Run: headless pygame with SDL's dummy video driver; simulated clock (each Clock.tick advances the game by its frame time, no real sleeping); random seed 0; keys injected as events and as key.get_pressed() state; no mouse input.
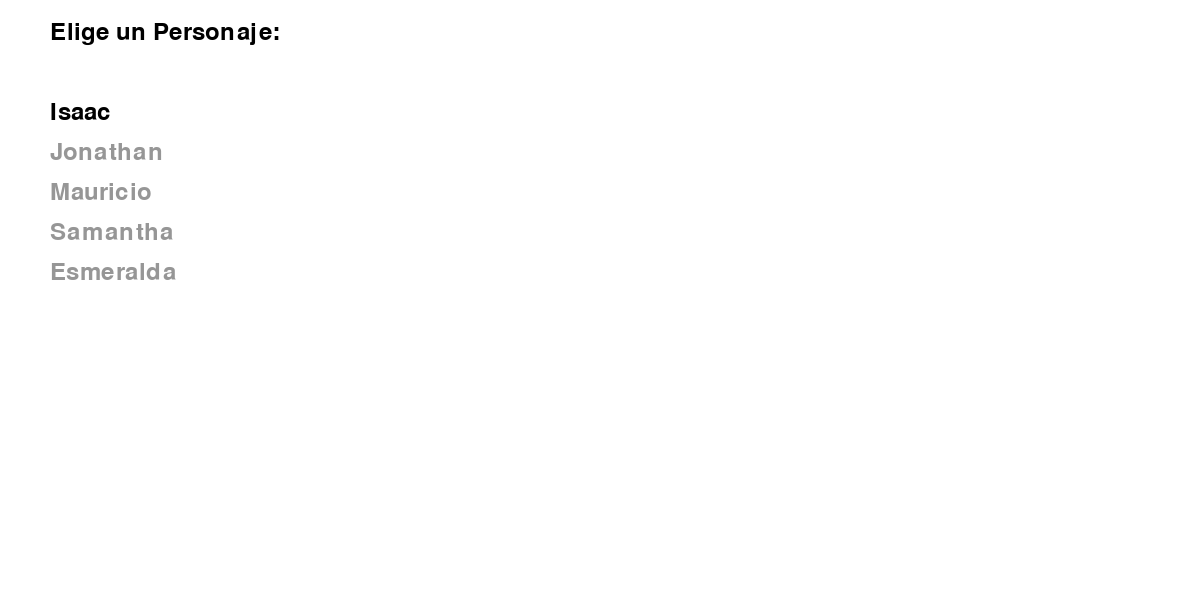
Frame 1 of 4 · flips 1–60 · no input
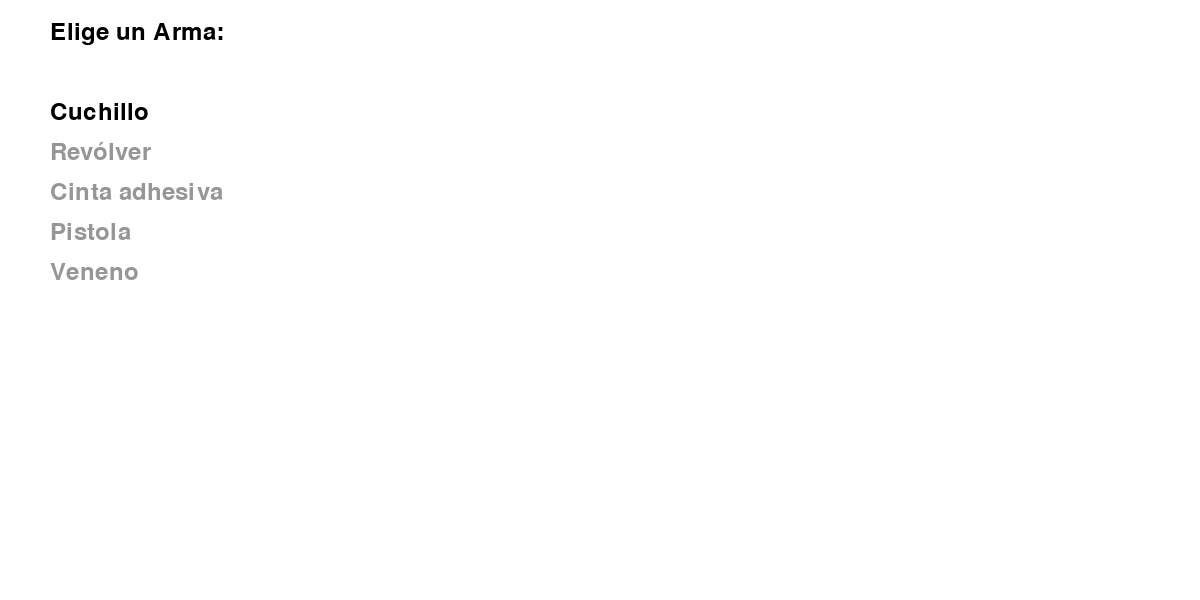
Frame 2 of 4 · flips 61–180 · tapped SPACE, RETURN · held RIGHT (→), D
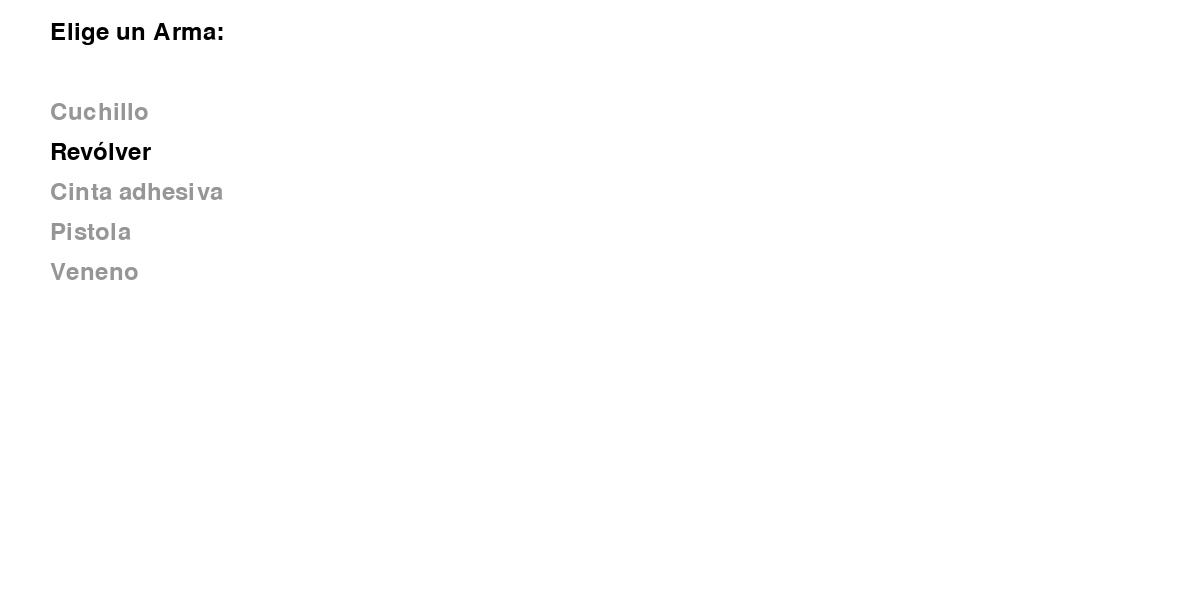
Frame 3 of 4 · flips 181–300 · held DOWN (↓), S
Frame 4 of 4 · flips 301–420 · held LEFT (←), A, UP (↑), W · screen same as frame 2, image omitted

The pygame program that drew these frames:

import pygame

# Inicializar Pygame
pygame.init()

# Dimensiones de la pantalla
screen_width = 1200
screen_height = 600
screen = pygame.display.set_mode((screen_width, screen_height))
pygame.display.set_caption("Juego de Clue")

# Colores
WHITE = (255, 255, 255)
BLACK = (0, 0, 0)

# Personajes, armas y locaciones
characters = [
    ("Isaac", "Ingeniero"),
    ("Jonathan", "Militar"),
    ("Mauricio", "Maestro"),
    ("Samantha", "Escritora"),
    ("Esmeralda", "Científica"),
]

weapons = [
    "Cuchillo",
    "Revólver",
    "Cinta adhesiva",
    "Pistola",
    "Veneno",
]

locations = [
    "Biblioteca",
    "Cocina",
    "Salón",
    "Comedor",
    "Jardín",
]

# Historias personalizadas
def get_story(character, weapon, location):
    stories = {
        ("Isaac", "Cuchillo", "Biblioteca"): "Isaac apuñaló a su rival en la biblioteca durante una investigación fallida.",
        ("Isaac", "Revólver", "Biblioteca"): "Isaac disparó al intruso en la biblioteca después de descubrirlo husmeando entre sus libros.",
        ("Isaac", "Cinta adhesiva", "Biblioteca"): "Isaac inmovilizó a su oponente con cinta adhesiva mientras buscaba pruebas.",
        ("Isaac", "Pistola", "Biblioteca"): "Isaac usó su pistola para silenciar a un ladrón en la biblioteca.",
        ("Isaac", "Veneno", "Biblioteca"): "Isaac envenenó la bebida de un rival en la biblioteca tras una acalorada discusión.",

        ("Isaac", "Cuchillo", "Jardín"): "Isaac apuñaló a un testigo en el jardín durante un oscuro encuentro.",
        ("Isaac", "Revólver", "Jardín"): "Isaac disparó a su adversario en el jardín tras descubrir un secreto.",
        ("Isaac", "Cinta adhesiva", "Jardín"): "Isaac utilizó cinta adhesiva para inmovilizar a su rival en el jardín.",
        ("Isaac", "Pistola", "Jardín"): "Isaac disparó a un enemigo en el jardín después de un trato fallido.",
        ("Isaac", "Veneno", "Jardín"): "Isaac envenenó la comida de un rival en el jardín.",

        ("Isaac", "Cuchillo", "Salón"): "Isaac apuñaló a su crítico en el salón tras una amarga discusión.",
        ("Isaac", "Revólver", "Salón"): "Isaac disparó a un rival en el salón, celoso de su éxito.",
        ("Isaac", "Cinta adhesiva", "Salón"): "Isaac utilizó cinta adhesiva para inmovilizar a un rival en el salón.",
        ("Isaac", "Pistola", "Salón"): "Isaac disparó en el salón durante una pelea artística.",
        ("Isaac", "Veneno", "Salón"): "Isaac envenenó a un crítico de arte en el salón durante una exposición.",

        ("Isaac", "Cuchillo", "Cocina"): "Isaac apuñaló a su enemigo en la cocina mientras preparaba una cena.",
        ("Isaac", "Revólver", "Cocina"): "Isaac disparó a un rival en la cocina tras una fuerte discusión.",
        ("Isaac", "Cinta adhesiva", "Cocina"): "Isaac utilizó cinta adhesiva para inmovilizar a su rival en la cocina.",
        ("Isaac", "Pistola", "Cocina"): "Isaac disparó en la cocina tras descubrir un secreto oculto.",
        ("Isaac", "Veneno", "Cocina"): "Isaac envenenó la comida de su rival en la cocina.",

        ("Isaac", "Cuchillo", "Comedor"): "Isaac apuñaló a un traidor en el comedor durante una cena.",
        ("Isaac", "Revólver", "Comedor"): "Isaac disparó a un espía en el comedor mientras cenaban.",
        ("Isaac", "Cinta adhesiva", "Comedor"): "Isaac inmovilizó a su adversario con cinta adhesiva en el comedor.",
        ("Isaac", "Pistola", "Comedor"): "Isaac disparó en el comedor para proteger un secreto.",
        ("Isaac", "Veneno", "Comedor"): "Isaac envenenó a un rival en el comedor, acabando con la competencia.",

        ("Jonathan", "Cuchillo", "Biblioteca"): "Jonathan apuñaló a su rival en la biblioteca durante una investigación fallida.",
        ("Jonathan", "Revólver", "Biblioteca"): "Jonathan disparó al intruso en la biblioteca después de descubrirlo husmeando entre sus libros.",
        ("Jonathan", "Cinta adhesiva", "Biblioteca"): "Jonathan inmovilizó a su oponente con cinta adhesiva mientras buscaba pruebas.",
        ("Jonathan", "Pistola", "Biblioteca"): "Jonathan usó su pistola para silenciar a un ladrón en la biblioteca.",
        ("Jonathan", "Veneno", "Biblioteca"): "Jonathan envenenó la bebida de un rival en la biblioteca tras una acalorada discusión.",

        ("Jonathan", "Cuchillo", "Jardín"): "Jonathan apuñaló a un testigo en el jardín durante un oscuro encuentro.",
        ("Jonathan", "Revólver", "Jardín"): "Jonathan disparó a su adversario en el jardín tras descubrir un secreto.",
        ("Jonathan", "Cinta adhesiva", "Jardín"): "Jonathan utilizó cinta adhesiva para inmovilizar a su rival en el jardín.",
        ("Jonathan", "Pistola", "Jardín"): "Jonathan disparó a un enemigo en el jardín después de un trato fallido.",
        ("Jonathan", "Veneno", "Jardín"): "Jonathan envenenó la comida de un rival en el jardín.",

        ("Jonathan", "Cuchillo", "Salón"): "Jonathan apuñaló a su crítico en el salón tras una amarga discusión.",
        ("Jonathan", "Revólver", "Salón"): "Jonathan disparó a un rival en el salón, celoso de su éxito.",
        ("Jonathan", "Cinta adhesiva", "Salón"): "Jonathan utilizó cinta adhesiva para inmovilizar a un rival en el salón.",
        ("Jonathan", "Pistola", "Salón"): "Jonathan disparó en el salón durante una pelea artística.",
        ("Jonathan", "Veneno", "Salón"): "Jonathan envenenó a un crítico de arte en el salón durante una exposición.",

        ("Jonathan", "Cuchillo", "Cocina"): "Jonathan apuñaló a su enemigo en la cocina mientras preparaba una cena.",
        ("Jonathan", "Revólver", "Cocina"): "Jonathan disparó a un rival en la cocina tras una fuerte discusión.",
        ("Jonathan", "Cinta adhesiva", "Cocina"): "Jonathan utilizó cinta adhesiva para inmovilizar a su rival en la cocina.",
        ("Jonathan", "Pistola", "Cocina"): "Jonathan disparó en la cocina tras descubrir un secreto oculto.",
        ("Jonathan", "Veneno", "Cocina"): "Jonathan envenenó la comida de su rival en la cocina.",

        ("Jonathan", "Cuchillo", "Comedor"): "Jonathan apuñaló a un traidor en el comedor durante una cena.",
        ("Jonathan", "Revólver", "Comedor"): "Jonathan disparó a un espía en el comedor mientras cenaban.",
        ("Jonathan", "Cinta adhesiva", "Comedor"): "Jonathan inmovilizó a su adversario con cinta adhesiva en el comedor.",
        ("Jonathan", "Pistola", "Comedor"): "Jonathan disparó en el comedor para proteger un secreto.",
        ("Jonathan", "Veneno", "Comedor"): "Jonathan envenenó a un rival en el comedor, acabando con la competencia.",
        
        ("Mauricio", "Cuchillo", "Biblioteca"): "Mauricio apuñaló a su rival en la biblioteca durante una investigación fallida.",
        ("Mauricio", "Revólver", "Biblioteca"): "Mauricio disparó al intruso en la biblioteca después de descubrirlo husmeando entre sus libros.",
        ("Mauricio", "Cinta adhesiva", "Biblioteca"): "Mauricio inmovilizó a su oponente con cinta adhesiva mientras buscaba pruebas.",
        ("Mauricio", "Pistola", "Biblioteca"): "Mauricio usó su pistola para silenciar a un ladrón en la biblioteca.",
        ("Mauricio", "Veneno", "Biblioteca"): "Mauricio envenenó la bebida de un rival en la biblioteca tras una acalorada discusión.",

        ("Mauricio", "Cuchillo", "Jardín"): "Mauricio apuñaló a un testigo en el jardín durante un oscuro encuentro.",
        ("Mauricio", "Revólver", "Jardín"): "Mauricio disparó a su adversario en el jardín tras descubrir un secreto.",
        ("Mauricio", "Cinta adhesiva", "Jardín"): "Mauricio utilizó cinta adhesiva para inmovilizar a su rival en el jardín.",
        ("Mauricio", "Pistola", "Jardín"): "Mauricio disparó a un enemigo en el jardín después de un trato fallido.",
        ("Mauricio", "Veneno", "Jardín"): "Mauricio envenenó la comida de un rival en el jardín.",

        ("Mauricio", "Cuchillo", "Salón"): "Mauricio apuñaló a su crítico en el salón tras una amarga discusión.",
        ("Mauricio", "Revólver", "Salón"): "Mauricio disparó a un rival en el salón, celoso de su éxito.",
        ("Mauricio", "Cinta adhesiva", "Salón"): "Mauricio utilizó cinta adhesiva para inmovilizar a un rival en el salón.",
        ("Mauricio", "Pistola", "Salón"): "Mauricio disparó en el salón durante una pelea artística.",
        ("Mauricio", "Veneno", "Salón"): "Mauricio envenenó a un crítico de arte en el salón durante una exposición.",

        ("Mauricio", "Cuchillo", "Cocina"): "Mauricio apuñaló a su enemigo en la cocina mientras preparaba una cena.",
        ("Mauricio", "Revólver", "Cocina"): "Mauricio disparó a un rival en la cocina tras una fuerte discusión.",
        ("Mauricio", "Cinta adhesiva", "Cocina"): "Mauricio utilizó cinta adhesiva para inmovilizar a su rival en la cocina.",
        ("Mauricio", "Pistola", "Cocina"): "Mauricio disparó en la cocina tras descubrir un secreto oculto.",
        ("Mauricio", "Veneno", "Cocina"): "Mauricio envenenó la comida de su rival en la cocina.",

        ("Mauricio", "Cuchillo", "Comedor"): "Mauricio apuñaló a un traidor en el comedor durante una cena.",
        ("Mauricio", "Revólver", "Comedor"): "Mauricio disparó a un espía en el comedor mientras cenaban.",
        ("Mauricio", "Cinta adhesiva", "Comedor"): "Mauricio inmovilizó a su adversario con cinta adhesiva en el comedor.",
        ("Mauricio", "Pistola", "Comedor"): "Mauricio disparó en el comedor para proteger un secreto.",
        ("Mauricio", "Veneno", "Comedor"): "Mauricio envenenó a un rival en el comedor, acabando con la competencia.",
        
        ("Samantha", "Cuchillo", "Biblioteca"): "Samantha apuñaló a su rival en la biblioteca durante una investigación fallida.",
        ("Samantha", "Revólver", "Biblioteca"): "Samantha disparó al intruso en la biblioteca después de descubrirlo husmeando entre sus libros.",
        ("Samantha", "Cinta adhesiva", "Biblioteca"): "Samantha inmovilizó a su oponente con cinta adhesiva mientras buscaba pruebas.",
        ("Samantha", "Pistola", "Biblioteca"): "Samantha usó su pistola para silenciar a un ladrón en la biblioteca.",
        ("Samantha", "Veneno", "Biblioteca"): "Samantha envenenó la bebida de un rival en la biblioteca tras una acalorada discusión.",

        ("Samantha", "Cuchillo", "Jardín"): "Samantha apuñaló a un testigo en el jardín durante un oscuro encuentro.",
        ("Samantha", "Revólver", "Jardín"): "Samantha disparó a su adversario en el jardín tras descubrir un secreto.",
        ("Samantha", "Cinta adhesiva", "Jardín"): "Samantha utilizó cinta adhesiva para inmovilizar a su rival en el jardín.",
        ("Samantha", "Pistola", "Jardín"): "Samantha disparó a un enemigo en el jardín después de un trato fallido.",
        ("Samantha", "Veneno", "Jardín"): "Samantha envenenó la comida de un rival en el jardín.",

        ("Samantha", "Cuchillo", "Salón"): "Samantha apuñaló a su crítico en el salón tras una amarga discusión.",
        ("Samantha", "Revólver", "Salón"): "Samantha disparó a un rival en el salón, celoso de su éxito.",
        ("Samantha", "Cinta adhesiva", "Salón"): "Samantha utilizó cinta adhesiva para inmovilizar a un rival en el salón.",
        ("Samantha", "Pistola", "Salón"): "Samantha disparó en el salón durante una pelea artística.",
        ("Samantha", "Veneno", "Salón"): "Samantha envenenó a un crítico de arte en el salón durante una exposición.",

        ("Samantha", "Cuchillo", "Cocina"): "Samantha apuñaló a su enemigo en la cocina mientras preparaba una cena.",
        ("Samantha", "Revólver", "Cocina"): "Samantha disparó a un rival en la cocina tras una fuerte discusión.",
        ("Samantha", "Cinta adhesiva", "Cocina"): "Samantha utilizó cinta adhesiva para inmovilizar a su rival en la cocina.",
        ("Samantha", "Pistola", "Cocina"): "Samantha disparó en la cocina tras descubrir un secreto oculto.",
        ("Samantha", "Veneno", "Cocina"): "Samantha envenenó la comida de su rival en la cocina.",

        ("Samantha", "Cuchillo", "Comedor"): "Samantha apuñaló a un traidor en el comedor durante una cena.",
        ("Samantha", "Revólver", "Comedor"): "Samantha disparó a un espía en el comedor mientras cenaban.",
        ("Samantha", "Cinta adhesiva", "Comedor"): "Samantha inmovilizó a su adversario con cinta adhesiva en el comedor.",
        ("Samantha", "Pistola", "Comedor"): "Samantha disparó en el comedor para proteger un secreto.",
        ("Samantha", "Veneno", "Comedor"): "Samantha envenenó a un rival en el comedor, acabando con la competencia.",
        
        ("Esmeralda", "Cuchillo", "Biblioteca"): "Esmeralda apuñaló a su rival en la biblioteca durante una investigación fallida.",
        ("Esmeralda", "Revólver", "Biblioteca"): "Esmeralda disparó al intruso en la biblioteca después de descubrirlo husmeando entre sus libros.",
        ("Esmeralda", "Cinta adhesiva", "Biblioteca"): "Esmeralda inmovilizó a su oponente con cinta adhesiva mientras buscaba pruebas.",
        ("Esmeralda", "Pistola", "Biblioteca"): "Esmeralda usó su pistola para silenciar a un ladrón en la biblioteca.",
        ("Esmeralda", "Veneno", "Biblioteca"): "Esmeralda envenenó la bebida de un rival en la biblioteca tras una acalorada discusión.",

        ("Esmeralda", "Cuchillo", "Jardín"): "Esmeralda apuñaló a un testigo en el jardín durante un oscuro encuentro.",
        ("Esmeralda", "Revólver", "Jardín"): "Esmeralda disparó a su adversario en el jardín tras descubrir un secreto.",
        ("Esmeralda", "Cinta adhesiva", "Jardín"): "Esmeralda utilizó cinta adhesiva para inmovilizar a su rival en el jardín.",
        ("Esmeralda", "Pistola", "Jardín"): "Esmeralda disparó a un enemigo en el jardín después de un trato fallido.",
        ("Esmeralda", "Veneno", "Jardín"): "Esmeralda envenenó la comida de un rival en el jardín.",

        ("Esmeralda", "Cuchillo", "Salón"): "Esmeralda apuñaló a su crítico en el salón tras una amarga discusión.",
        ("Esmeralda", "Revólver", "Salón"): "Esmeralda disparó a un rival en el salón, celoso de su éxito.",
        ("Esmeralda", "Cinta adhesiva", "Salón"): "Esmeralda utilizó cinta adhesiva para inmovilizar a un rival en el salón.",
        ("Esmeralda", "Pistola", "Salón"): "Esmeralda disparó en el salón durante una pelea artística.",
        ("Esmeralda", "Veneno", "Salón"): "Esmeralda envenenó a un crítico de arte en el salón durante una exposición.",

        ("Esmeralda", "Cuchillo", "Cocina"): "Esmeralda apuñaló a su enemigo en la cocina mientras preparaba una cena.",
        ("Esmeralda", "Revólver", "Cocina"): "Esmeralda disparó a un rival en la cocina tras una fuerte discusión.",
        ("Esmeralda", "Cinta adhesiva", "Cocina"): "Esmeralda utilizó cinta adhesiva para inmovilizar a su rival en la cocina.",
        ("Esmeralda", "Pistola", "Cocina"): "Esmeralda disparó en la cocina tras descubrir un secreto oculto.",
        ("Esmeralda", "Veneno", "Cocina"): "Esmeralda envenenó la comida de su rival en la cocina.",

        ("Esmeralda", "Cuchillo", "Comedor"): "Esmeralda apuñaló a un traidor en el comedor durante una cena.",
        ("Esmeralda", "Revólver", "Comedor"): "Esmeralda disparó a un espía en el comedor mientras cenaban.",
        ("Esmeralda", "Cinta adhesiva", "Comedor"): "Esmeralda inmovilizó a su adversario con cinta adhesiva en el comedor.",
        ("Esmeralda", "Pistola", "Comedor"): "Esmeralda disparó en el comedor para proteger un secreto.",
        ("Esmeralda", "Veneno", "Comedor"): "Esmeralda envenenó a un rival en el comedor, acabando con la competencia.",
    }
    
    return stories.get((character[0], weapon, location), "No hay historia disponible.")

# Función para mostrar opciones y recoger la selección
def select_option(options, title):
    selected_index = 0
    while True:
        screen.fill(WHITE)
        font = pygame.font.Font(None, 36)
        title_text = font.render(title, True, BLACK)
        screen.blit(title_text, (50, 20))
        
        for i, option in enumerate(options):
            color = BLACK if i == selected_index else (150, 150, 150)
            option_text = font.render(option[0] if isinstance(option, tuple) else option, True, color)
            screen.blit(option_text, (50, 100 + i * 40))

        pygame.display.flip()

        for event in pygame.event.get():
            if event.type == pygame.QUIT:
                pygame.quit()
                return None
            if event.type == pygame.KEYDOWN:
                if event.key == pygame.K_DOWN:
                    selected_index = (selected_index + 1) % len(options)
                elif event.key == pygame.K_UP:
                    selected_index = (selected_index - 1) % len(options)
                elif event.key == pygame.K_RETURN:
                    return options[selected_index]

# Función principal
def main():
    running = True
    selected_character = None
    selected_weapon = None
    selected_location = None

    while running:
        # Elegir personaje
        selected_character = select_option(characters, "Elige un Personaje:")
        if selected_character is None:
            return

        # Elegir arma
        selected_weapon = select_option(weapons, "Elige un Arma:")
        if selected_weapon is None:
            return

        # Elegir locación
        selected_location = select_option(locations, "Elige una Locación:")
        if selected_location is None:
            return

        # Mostrar resultado
        screen.fill(WHITE)
        font = pygame.font.Font(None, 36)
        story = get_story(selected_character, selected_weapon, selected_location)
        narrative = f"¡Se ha cometido un asesinato!\n\n" \
                    f"El culpable es: {selected_character[0]} ({selected_character[1]})\n" \
                    f"El arma utilizada: {selected_weapon}\n" \
                    f"Locación del crimen: {selected_location}\n\n" \
                    f"Historia:\n"\
                    f"{story}\n\n" \
                    f"Presiona ESC para salir."
        
        for i, line in enumerate(narrative.split('\n')):
            text = font.render(line, True, BLACK)
            screen.blit(text, (50, 50 + i * 40))

        pygame.display.flip()

        # Esperar a que el usuario presione ESC para salir
        while True:
            for event in pygame.event.get():
                if event.type == pygame.QUIT:
                    pygame.quit()
                    return
                if event.type == pygame.KEYDOWN:
                    if event.key == pygame.K_ESCAPE:
                        running = False
                        break
            if not running:
                break

    pygame.quit()

# Ejecutar el juego
if __name__ == "__main__":
    main()
